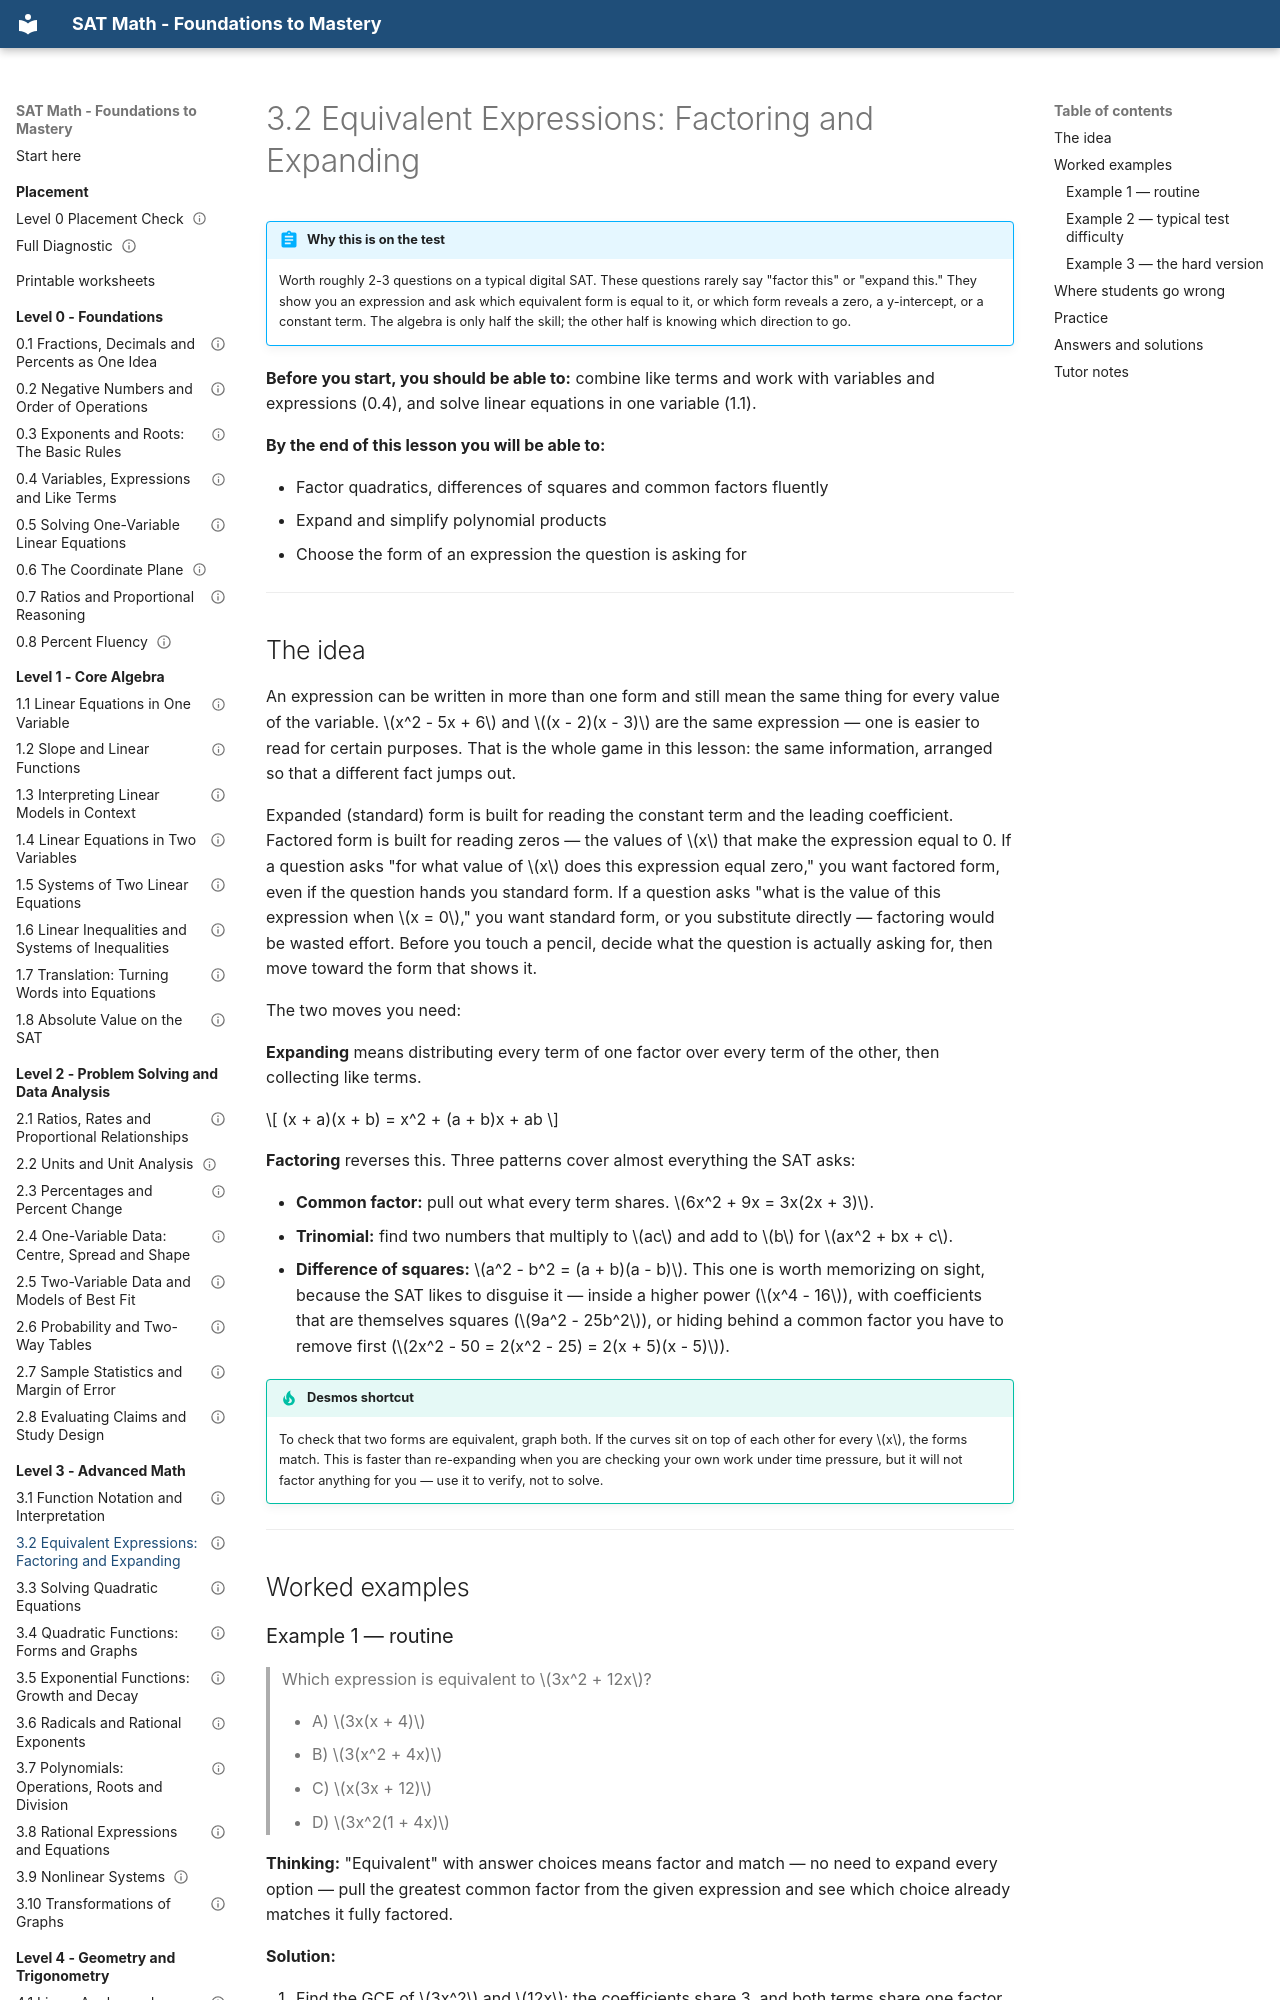

repository: mrtatwellhtml/sat-math-course · page: level-3-advanced/3-2-equivalent-expressions-factoring-and-expanding/index.html · generator: mkdocs

---
lesson_id: "3.2"
title: "Equivalent Expressions: Factoring and Expanding"
level: 3
domain: advanced_math
prereqs: ["0.4", "1.1"]
est_minutes: 55
status: verified
verified_by: "math-verifier 2026-09-20"
---

# 3.2 Equivalent Expressions: Factoring and Expanding

!!! abstract "Why this is on the test"
    Worth roughly 2-3 questions on a typical digital SAT. These questions
    rarely say "factor this" or "expand this." They show you an expression
    and ask which equivalent form is equal to it, or which form reveals a
    zero, a y-intercept, or a constant term. The algebra is only half the
    skill; the other half is knowing which direction to go.

**Before you start, you should be able to:** combine like terms and work
with variables and expressions (0.4), and solve linear equations in one
variable (1.1).

**By the end of this lesson you will be able to:**

- Factor quadratics, differences of squares and common factors fluently
- Expand and simplify polynomial products
- Choose the form of an expression the question is asking for

---

## The idea

An expression can be written in more than one form and still mean the same
thing for every value of the variable. $x^2 - 5x + 6$ and $(x - 2)(x - 3)$
are the same expression — one is easier to read for certain purposes.
That is the whole game in this lesson: the same information, arranged so
that a different fact jumps out.

Expanded (standard) form is built for reading the constant term and the
leading coefficient. Factored form is built for reading zeros — the values
of $x$ that make the expression equal to 0. If a question asks "for what
value of $x$ does this expression equal zero," you want factored form, even
if the question hands you standard form. If a question asks "what is the
value of this expression when $x = 0$," you want standard form, or you
substitute directly — factoring would be wasted effort. Before you touch a pencil,
decide what the question is actually asking for, then move toward the form
that shows it.

The two moves you need:

**Expanding** means distributing every term of one factor over every term
of the other, then collecting like terms.

$$
(x + a)(x + b) = x^2 + (a + b)x + ab
$$

**Factoring** reverses this. Three patterns cover almost everything the SAT
asks:

- **Common factor:** pull out what every term shares. $6x^2 + 9x = 3x(2x + 3)$.
- **Trinomial:** find two numbers that multiply to $ac$ and add to $b$ for
  $ax^2 + bx + c$.
- **Difference of squares:** $a^2 - b^2 = (a + b)(a - b)$. This one is
  worth memorizing on sight, because the SAT likes to disguise it — inside
  a higher power ($x^4 - 16$), with coefficients that are themselves squares
  ($9a^2 - 25b^2$), or hiding behind a common factor you have to remove
  first ($2x^2 - 50 = 2(x^2 - 25) = 2(x + 5)(x - 5)$).

!!! tip "Desmos shortcut"
    To check that two forms are equivalent, graph both. If the curves sit
    on top of each other for every $x$, the forms match. This is faster
    than re-expanding when you are checking your own work under time
    pressure, but it will not factor anything for you — use it to verify,
    not to solve.

---

## Worked examples
